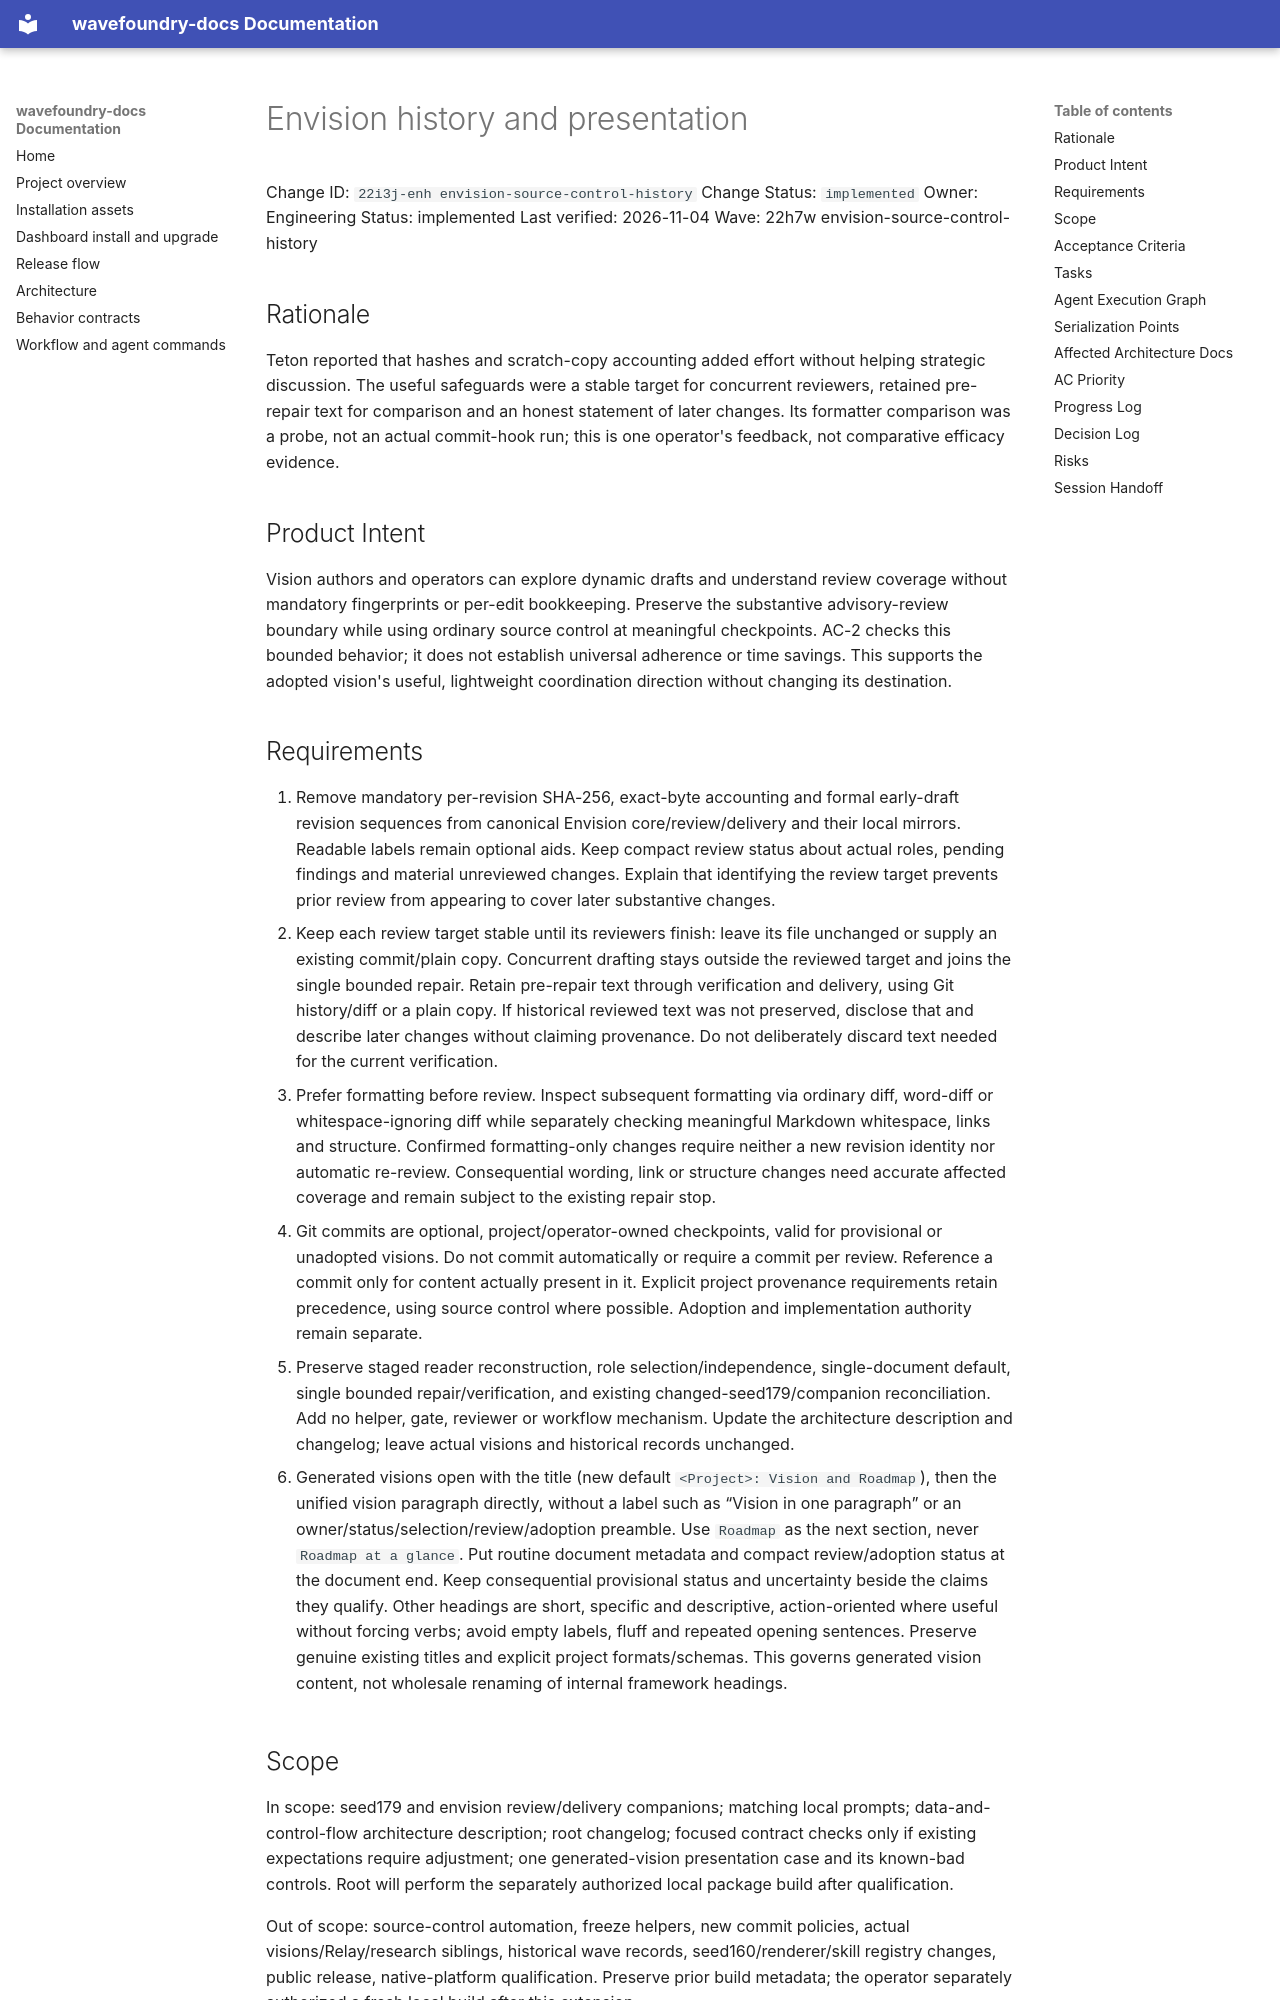

repository: coryhacking/wavefoundry · page: waves/22h7w envision-source-control-history/22i3j-enh envision-source-control-history/index.html · generator: mkdocs

# Envision history and presentation

Change ID: `22i3j-enh envision-source-control-history`
Change Status: `implemented`
Owner: Engineering
Status: implemented
Last verified: 2026-11-04
Wave: 22h7w envision-source-control-history

## Rationale

Teton reported that hashes and scratch-copy accounting added effort without helping strategic discussion. The useful safeguards were a stable target for concurrent reviewers, retained pre-repair text for comparison and an honest statement of later changes. Its formatter comparison was a probe, not an actual commit-hook run; this is one operator's feedback, not comparative efficacy evidence.

## Product Intent

Vision authors and operators can explore dynamic drafts and understand review coverage without mandatory fingerprints or per-edit bookkeeping. Preserve the substantive advisory-review boundary while using ordinary source control at meaningful checkpoints. AC-2 checks this bounded behavior; it does not establish universal adherence or time savings. This supports the adopted vision's useful, lightweight coordination direction without changing its destination.

## Requirements

1. Remove mandatory per-revision SHA-256, exact-byte accounting and formal early-draft revision sequences from canonical Envision core/review/delivery and their local mirrors. Readable labels remain optional aids. Keep compact review status about actual roles, pending findings and material unreviewed changes. Explain that identifying the review target prevents prior review from appearing to cover later substantive changes.
2. Keep each review target stable until its reviewers finish: leave its file unchanged or supply an existing commit/plain copy. Concurrent drafting stays outside the reviewed target and joins the single bounded repair. Retain pre-repair text through verification and delivery, using Git history/diff or a plain copy. If historical reviewed text was not preserved, disclose that and describe later changes without claiming provenance. Do not deliberately discard text needed for the current verification.
3. Prefer formatting before review. Inspect subsequent formatting via ordinary diff, word-diff or whitespace-ignoring diff while separately checking meaningful Markdown whitespace, links and structure. Confirmed formatting-only changes require neither a new revision identity nor automatic re-review. Consequential wording, link or structure changes need accurate affected coverage and remain subject to the existing repair stop.
4. Git commits are optional, project/operator-owned checkpoints, valid for provisional or unadopted visions. Do not commit automatically or require a commit per review. Reference a commit only for content actually present in it. Explicit project provenance requirements retain precedence, using source control where possible. Adoption and implementation authority remain separate.
5. Preserve staged reader reconstruction, role selection/independence, single-document default, single bounded repair/verification, and existing changed-seed179/companion reconciliation. Add no helper, gate, reviewer or workflow mechanism. Update the architecture description and changelog; leave actual visions and historical records unchanged.

6. Generated visions open with the title (new default `<Project>: Vision and Roadmap`), then the unified vision paragraph directly, without a label such as “Vision in one paragraph” or an owner/status/selection/review/adoption preamble. Use `Roadmap` as the next section, never `Roadmap at a glance`. Put routine document metadata and compact review/adoption status at the document end. Keep consequential provisional status and uncertainty beside the claims they qualify. Other headings are short, specific and descriptive, action-oriented where useful without forcing verbs; avoid empty labels, fluff and repeated opening sentences. Preserve genuine existing titles and explicit project formats/schemas. This governs generated vision content, not wholesale renaming of internal framework headings.
